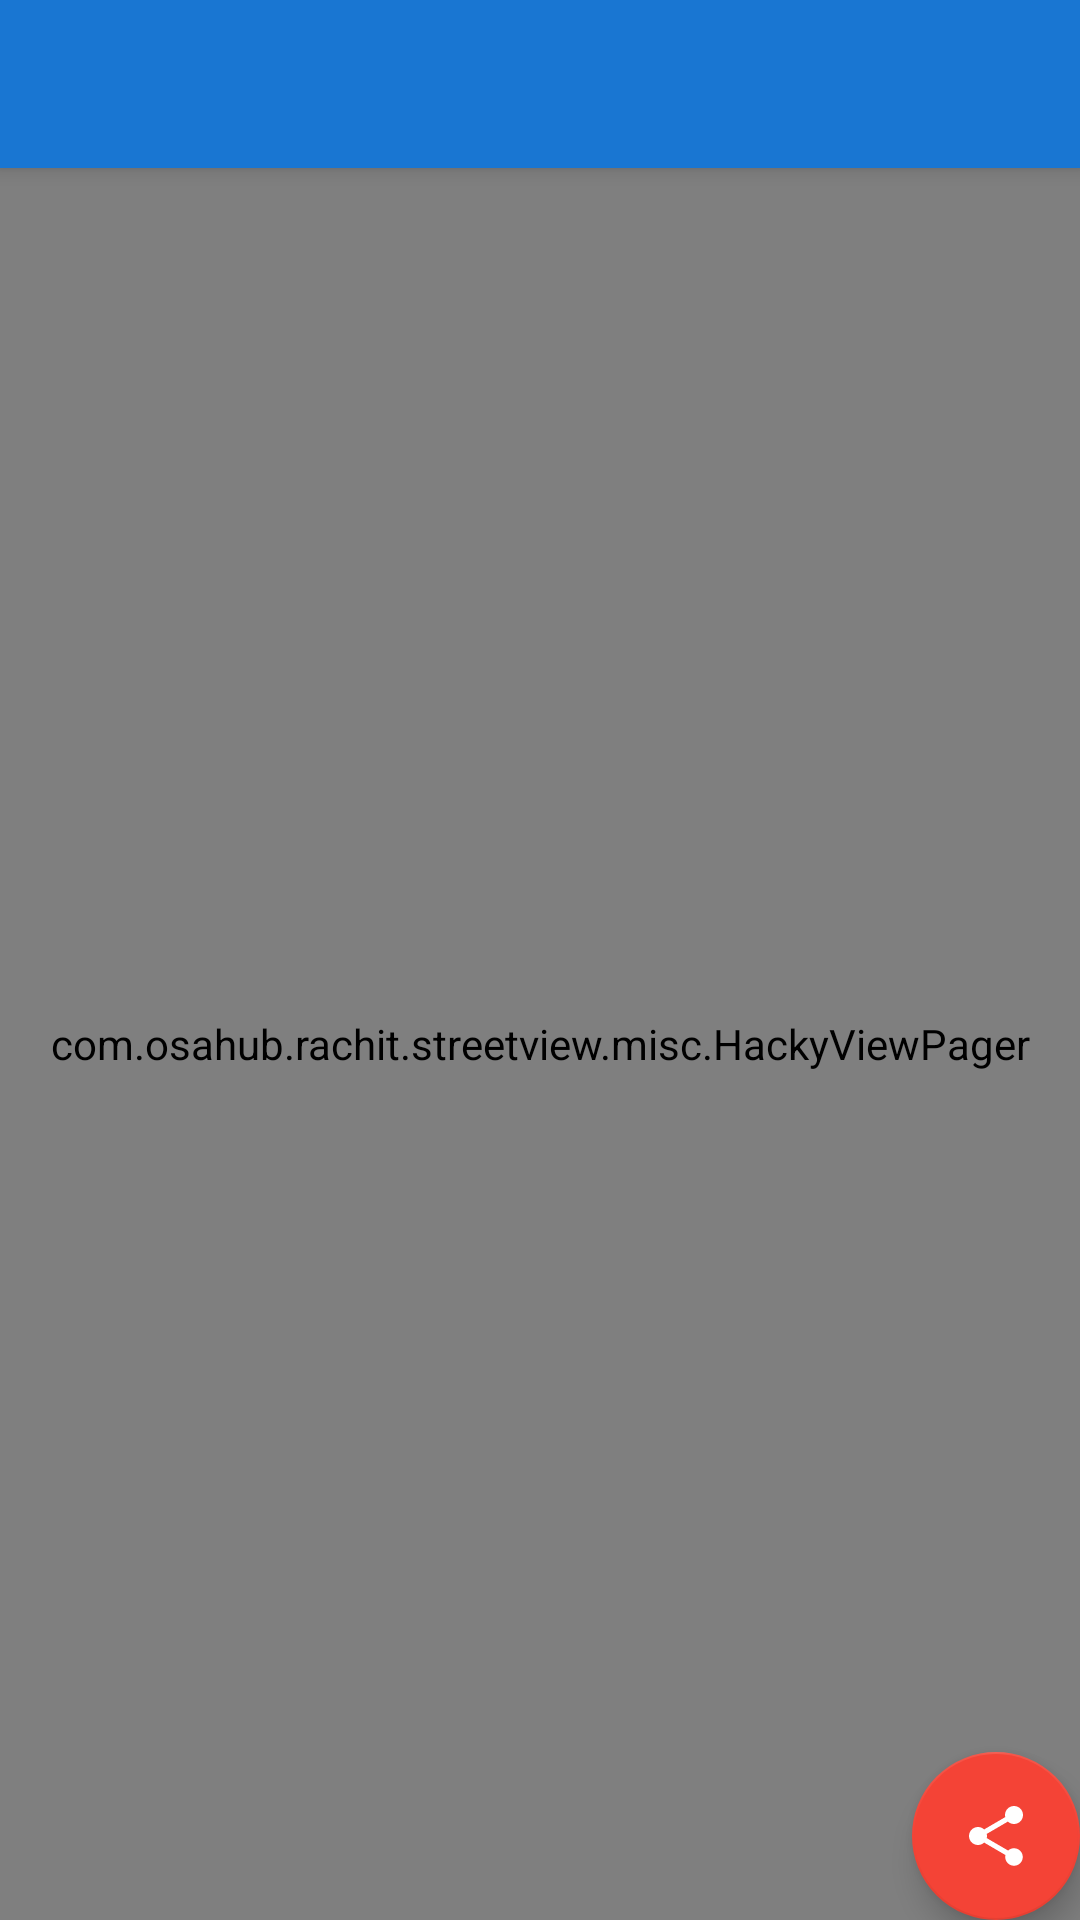

Produce the Android XML layout that renders to this screen, including the resource entries it uses.
<!-- AndroidManifest.xml: application theme AppTheme -->
<!-- res/layout/activity_gallery.xml -->
<?xml version="1.0" encoding="utf-8"?>

<android.support.design.widget.CoordinatorLayout
    xmlns:android="http://schemas.android.com/apk/res/android"
    xmlns:app="http://schemas.android.com/apk/res-auto"
    xmlns:tools="http://schemas.android.com/tools"
    android:layout_width="match_parent"
    android:layout_height="match_parent"
    android:background="#FFFFFF"
    android:fitsSystemWindows="true"
    tools:context="com.osahub.rachit.streetview.modules.gallery.GalleryActivity">

    <android.support.design.widget.AppBarLayout
        android:layout_width="match_parent"
        android:layout_height="wrap_content"
        android:theme="@style/AppTheme.AppBarOverlay">

        <android.support.v7.widget.Toolbar
            android:id="@+id/toolbar"
            android:layout_width="match_parent"
            android:layout_height="?attr/actionBarSize"
            android:background="?attr/colorPrimary"
            app:popupTheme="@style/AppTheme.PopupOverlay"
            app:titleTextAppearance="@style/ToolbarTitle" />

    </android.support.design.widget.AppBarLayout>

    <include layout="@layout/content_gallery" />

    <android.support.design.widget.FloatingActionButton
        android:id="@+id/fab"
        android:layout_width="wrap_content"
        android:layout_height="wrap_content"
        android:layout_gravity="bottom|end"
        android:layout_margin="@dimen/fab_margin"
        android:tint="@color/white"
        app:srcCompat="@drawable/ic_share" />

</android.support.design.widget.CoordinatorLayout>
<!-- res/layout/content_gallery.xml (included above) -->
<?xml version="1.0" encoding="utf-8"?>

<RelativeLayout
    xmlns:android="http://schemas.android.com/apk/res/android"
    xmlns:app="http://schemas.android.com/apk/res-auto"
    xmlns:tools="http://schemas.android.com/tools"
    android:layout_width="match_parent"
    android:layout_height="match_parent"
    android:background="#000000"
    app:layout_behavior="@string/appbar_scrolling_view_behavior"
    tools:context="com.osahub.rachit.streetview.modules.gallery.GalleryActivity"
    tools:showIn="@layout/activity_gallery">

    <com.osahub.rachit.streetview.misc.HackyViewPager
        android:id="@+id/view_pager"
        android:layout_width="match_parent"
        android:layout_height="match_parent"/>

    <LinearLayout
        android:id="@+id/dots"
        android:layout_width="match_parent"
        android:layout_height="wrap_content"
        android:layout_alignParentBottom="true"
        android:layout_marginBottom="10dp"
        android:gravity="center"
        android:orientation="horizontal"/>

</RelativeLayout>
<!-- resources referenced by this layout -->
<resources>
  <color name="white">#ffffff</color>
  <!-- drawable ic_share (drawable) -->
  <vector xmlns:android="http://schemas.android.com/apk/res/android"
          android:width="24dp"
          android:height="24dp"
          android:viewportHeight="24.0"
          android:viewportWidth="24.0">
      <path
          android:fillColor="@color/menu_gray"
          android:pathData="M18,16.08c-0.76,0 -1.44,0.3 -1.96,0.77L8.91,12.7c0.05,-0.23 0.09,-0.46 0.09,-0.7s-0.04,-0.47 -0.09,-0.7l7.05,-4.11c0.54,0.5 1.25,0.81 2.04,0.81 1.66,0 3,-1.34 3,-3s-1.34,-3 -3,-3 -3,1.34 -3,3c0,0.24 0.04,0.47 0.09,0.7L8.04,9.81C7.5,9.31 6.79,9 6,9c-1.66,0 -3,1.34 -3,3s1.34,3 3,3c0.79,0 1.5,-0.31 2.04,-0.81l7.12,4.16c-0.05,0.21 -0.08,0.43 -0.08,0.65 0,1.61 1.31,2.92 2.92,2.92 1.61,0 2.92,-1.31 2.92,-2.92s-1.31,-2.92 -2.92,-2.92z" />
  </vector>
  <style name="AppTheme.AppBarOverlay" parent="ThemeOverlay.AppCompat.Dark.ActionBar">
      </style>
  <style name="AppTheme.PopupOverlay" parent="ThemeOverlay.AppCompat.Light" />
  <style name="ToolbarTitle" parent="@style/TextAppearance.Widget.AppCompat.Toolbar.Title">
          <item name="android:textSize">18sp</item>
          <item name="android:textColor">@color/white</item>
          <item name="colorControlNormal">@color/white</item>
      </style>
  <style name="AppTheme" parent="Theme.AppCompat.Light.DarkActionBar">
          
          <item name="colorPrimary">@color/colorPrimary</item>
          <item name="colorPrimaryDark">@color/colorPrimaryDark</item>
          <item name="colorAccent">@color/colorAccent</item>
      </style>
  <color name="menu_gray">#838383</color>
  <color name="colorPrimary">#1976d2</color>
  <color name="colorPrimaryDark">#004ba0</color>
  <color name="colorAccent">#f44336</color>
</resources>
